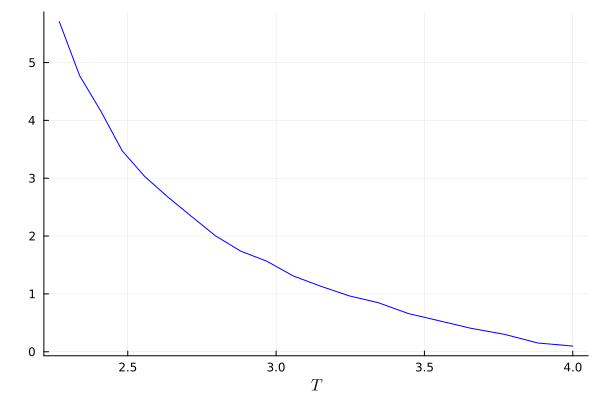

The table this chart was drawn from, first rows:
beta, tau_unc, alpha_unc
0.25, 1.253, 0.6438
0.2576, 1.415, 0.6129
0.2654, 2.006, 0.6235
0.2734, 2.538, 0.6183
0.2817, 3.425, 0.6072
0.2902, 4.573, 0.6461
0.299, 7.043, 0.6258
0.3081, 9.253, 0.6282
0.3174, 13.55, 0.5983
0.327, 20.4, 0.5889
0.3369, 36.83, 0.6173
0.3471, 54.76, 0.5933
0.3576, 100.5, 0.5493
0.3685, 220, 0.5684
0.3796, 477.6, 0.5657
0.3911, 1076, 0.5051
0.403, 2960, 0.5529
0.4152, 14613, 0.5043
0.4277, 59235, 0.4999
0.4407, 511898, 0.4961
